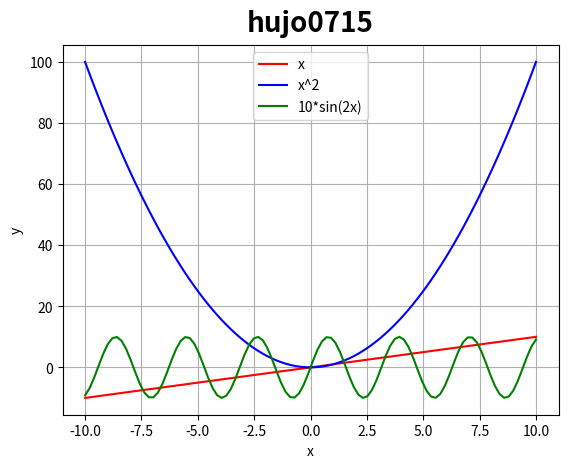

Recreate this plot in Python.
import matplotlib.pyplot as plt
import numpy as np

# Add title
plt.title('hujo0715', fontweight="bold", size = 20, pad=10)

# x values
x = np.linspace(-10, 10, 100)

# f(x) curves to plot (arrays of y values)
plt.xlabel("x")
plt.ylabel("y")
plt.grid()
linear = x
quadratic = x*x
sinus = 10*np.sin(2*x)


# Plot functions
plt.plot(x,linear,color="red", label="x")
plt.plot(x, quadratic, color="blue", label="x^2")
plt.plot(x,sinus,color="green", label="10*sin(2x)")

#display legend
plt.legend()

# Display the generated figure
plt.show()
